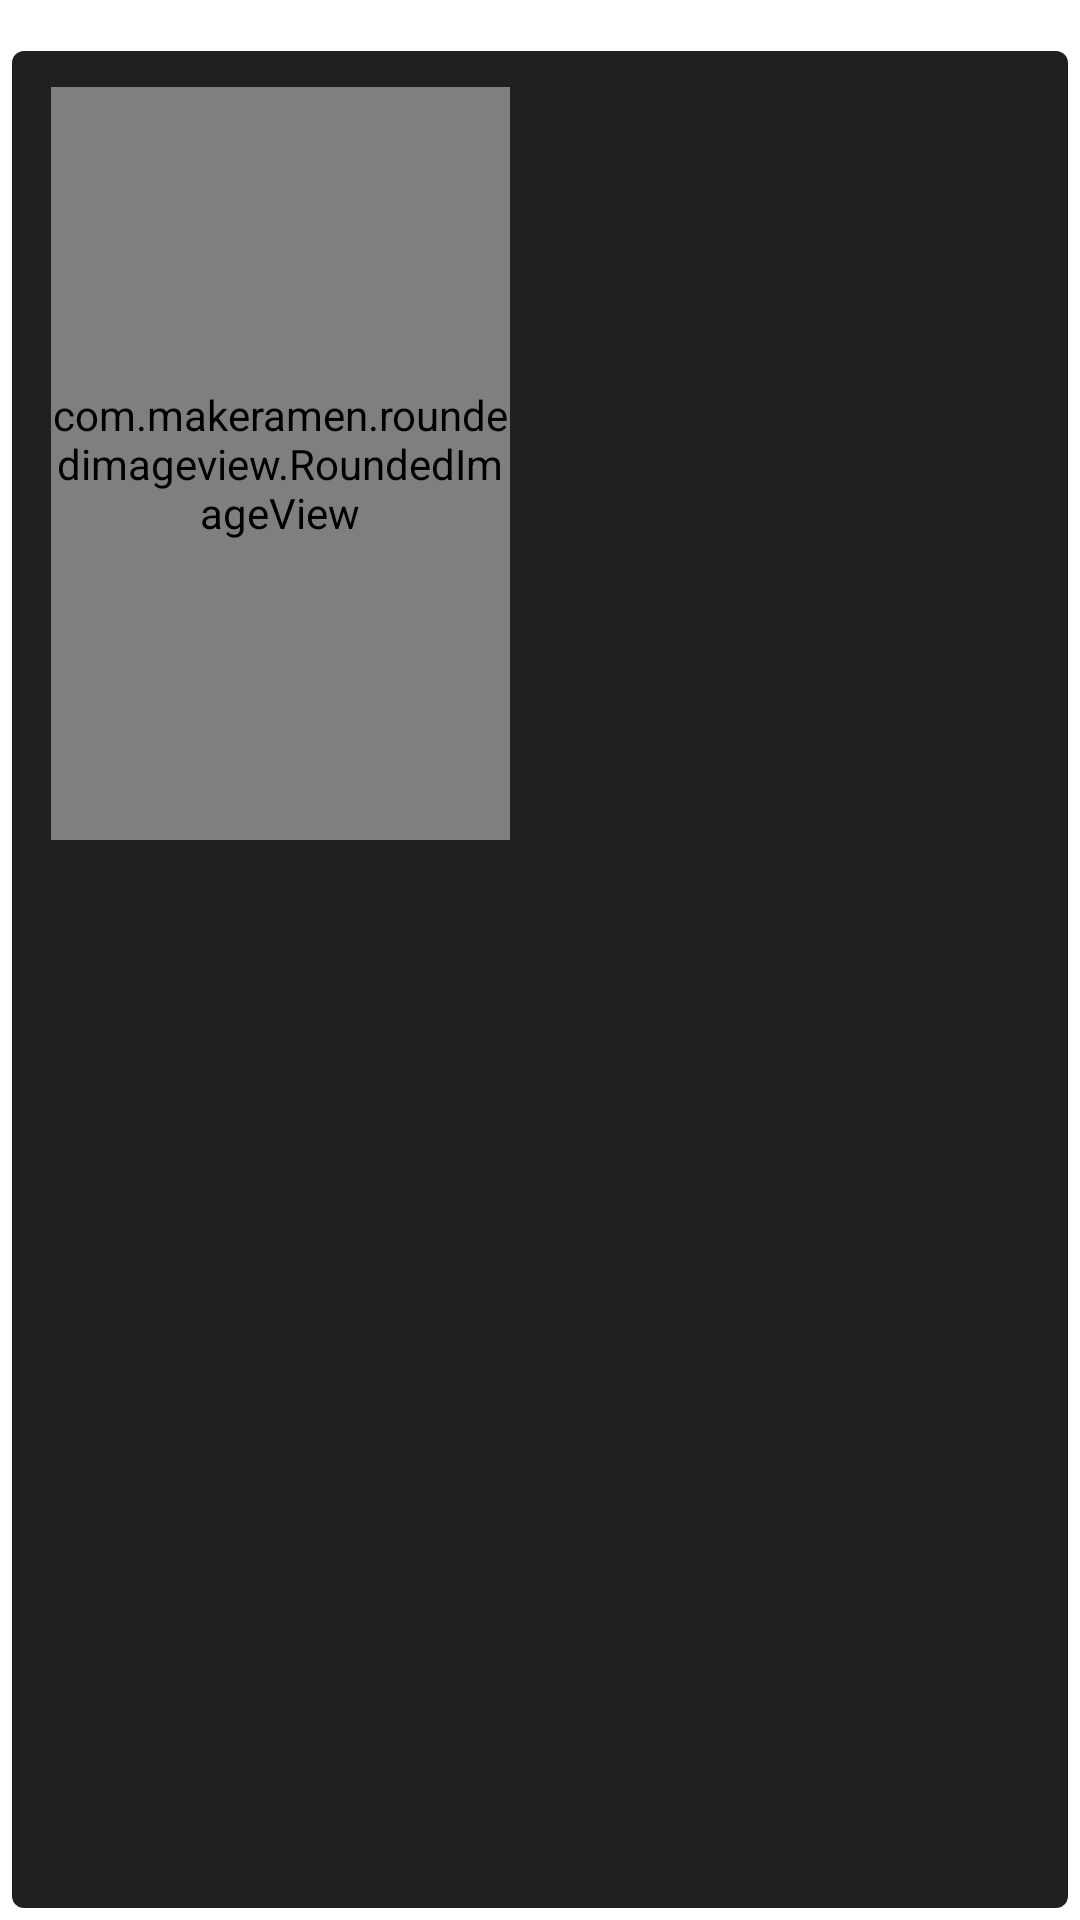

The Android layout XML behind this screen, and the referenced resources:
<!-- AndroidManifest.xml: application theme Theme.StarWarsInfo -->
<!-- res/layout/film_element.xml -->
<?xml version="1.0" encoding="utf-8"?>
<androidx.constraintlayout.widget.ConstraintLayout xmlns:android="http://schemas.android.com/apk/res/android"
    xmlns:app="http://schemas.android.com/apk/res-auto"
    xmlns:tools="http://schemas.android.com/tools"
    android:layout_width="match_parent"
    android:layout_height="wrap_content"
    android:padding="4dp">

    <View
        android:id="@+id/viewBackground"
        android:layout_width="match_parent"
        android:layout_height="0dp"
        android:background="@drawable/background_element"
        android:paddingBottom="10dp"
        app:layout_constraintBottom_toBottomOf="parent"
        app:layout_constraintTop_toTopOf="@+id/guideline9"
        tools:layout_editor_absoluteX="12dp" />

    <com.makeramen.roundedimageview.RoundedImageView
        android:id="@+id/ivThumbnail"
        android:layout_width="153dp"
        android:layout_height="251dp"
        android:layout_marginStart="5dp"
        android:layout_marginTop="12dp"
        android:layout_marginEnd="5dp"
        android:scaleType="centerCrop"
        app:layout_constraintEnd_toStartOf="@+id/guideline19"
        app:layout_constraintStart_toStartOf="parent"
        app:layout_constraintTop_toTopOf="@+id/guideline9"
        app:riv_corner_radius="10dp" />

    <androidx.constraintlayout.widget.Guideline
        android:id="@+id/guideline9"
        android:layout_width="wrap_content"
        android:layout_height="wrap_content"
        android:orientation="horizontal"
        app:layout_constraintGuide_begin="13dp" />

    <androidx.constraintlayout.widget.Guideline
        android:id="@+id/guideline13"
        android:layout_width="wrap_content"
        android:layout_height="wrap_content"
        android:orientation="horizontal"
        app:layout_constraintGuide_begin="40dp" />

    <androidx.constraintlayout.widget.Guideline
        android:id="@+id/guideline14"
        android:layout_width="wrap_content"
        android:layout_height="wrap_content"
        android:orientation="horizontal"
        app:layout_constraintGuide_begin="105dp" />

    <androidx.constraintlayout.widget.Guideline
        android:id="@+id/guideline15"
        android:layout_width="wrap_content"
        android:layout_height="wrap_content"
        android:orientation="horizontal"
        app:layout_constraintGuide_begin="160dp" />

    <androidx.constraintlayout.widget.Guideline
        android:id="@+id/guideline16"
        android:layout_width="wrap_content"
        android:layout_height="wrap_content"
        android:orientation="horizontal"
        app:layout_constraintGuide_begin="215dp" />

    <androidx.constraintlayout.widget.Guideline
        android:id="@+id/guideline17"
        android:layout_width="wrap_content"
        android:layout_height="wrap_content"
        android:orientation="horizontal"
        app:layout_constraintGuide_begin="270dp" />

    <androidx.constraintlayout.widget.Guideline
        android:id="@+id/guideline18"
        android:layout_width="wrap_content"
        android:layout_height="wrap_content"
        android:orientation="horizontal"
        app:layout_constraintGuide_begin="290dp" />

    <androidx.constraintlayout.widget.Guideline
        android:id="@+id/guideline19"
        android:layout_width="wrap_content"
        android:layout_height="wrap_content"
        android:orientation="vertical"
        app:layout_constraintGuide_begin="179dp" />

    <TextView
        android:id="@+id/tvTitle"
        android:layout_width="0dp"
        android:layout_height="wrap_content"
        android:layout_marginStart="8dp"
        android:layout_marginEnd="8dp"
        android:fontFamily="@font/bowlby_one_sc"
        android:includeFontPadding="false"
        android:paddingTop="8dp"
        android:textColor="@color/filmsYellow"
        android:textSize="20sp"
        app:layout_constraintBottom_toTopOf="@+id/guideline14"
        app:layout_constraintEnd_toEndOf="parent"
        app:layout_constraintStart_toStartOf="@+id/guideline19"
        app:layout_constraintTop_toTopOf="@+id/guideline13"
        tools:text="Title" />

    <TextView
        android:id="@+id/tvDirector"
        android:layout_width="0dp"
        android:layout_height="wrap_content"
        android:layout_marginStart="8dp"
        android:layout_marginEnd="8dp"
        android:fontFamily="@font/bowlby_one_sc"
        android:includeFontPadding="false"
        android:paddingTop="8dp"
        android:textColor="@color/filmsGreen"
        android:textSize="11sp"
        app:layout_constraintBottom_toTopOf="@+id/guideline15"
        app:layout_constraintEnd_toEndOf="parent"
        app:layout_constraintStart_toStartOf="@+id/guideline19"
        app:layout_constraintTop_toTopOf="@+id/guideline14"
        tools:text="Director" />

    <TextView
        android:id="@+id/tvProducer"
        android:layout_width="0dp"
        android:layout_height="wrap_content"
        android:layout_marginStart="8dp"
        android:layout_marginEnd="8dp"
        android:fontFamily="@font/bowlby_one_sc"
        android:includeFontPadding="false"
        android:paddingTop="8dp"
        android:textColor="@color/filmsCyan"
        android:textSize="11sp"
        app:layout_constraintBottom_toTopOf="@+id/guideline16"
        app:layout_constraintEnd_toEndOf="parent"
        app:layout_constraintStart_toStartOf="@+id/guideline19"
        app:layout_constraintTop_toTopOf="@+id/guideline15"
        tools:text="Producer" />

    <TextView
        android:id="@+id/tvDate"
        android:layout_width="0dp"
        android:layout_height="wrap_content"
        android:layout_marginStart="8dp"
        android:layout_marginEnd="8dp"
        android:fontFamily="@font/bowlby_one_sc"
        android:includeFontPadding="false"
        android:paddingTop="8dp"
        android:textColor="@color/filmsBlue"
        android:textSize="13sp"
        app:layout_constraintBottom_toTopOf="@+id/guideline17"
        app:layout_constraintEnd_toEndOf="parent"
        app:layout_constraintStart_toStartOf="@+id/guideline19"
        app:layout_constraintTop_toTopOf="@+id/guideline16"
        tools:text="Release Date" />


</androidx.constraintlayout.widget.ConstraintLayout>
<!-- resources referenced by this layout -->
<resources>
  <color name="filmsBlue">#9FAAE1</color>
  <color name="filmsCyan">#9FE1D4</color>
  <color name="filmsGreen">#A9E19F</color>
  <color name="filmsYellow">#F3DC74</color>
  <!-- drawable background_element (drawable) -->
  <?xml version="1.0" encoding="utf-8"?>
  <shape xmlns:android="http://schemas.android.com/apk/res/android">
      <solid android:color="#202020"/>
      <corners android:radius="4dp"/>
  </shape>
  <style name="Theme.StarWarsInfo" parent="Theme.MaterialComponents.DayNight.NoActionBar">
          
          <item name="colorPrimary">@color/purple_500</item>
          <item name="colorPrimaryVariant">@color/black</item>
          <item name="colorOnPrimary">@color/white</item>
          
          <item name="colorSecondary">@color/teal_200</item>
          <item name="colorSecondaryVariant">@color/teal_700</item>
          <item name="colorOnSecondary">@color/black</item>
          
          <item name="android:statusBarColor" tools:targetApi="l">?attr/colorPrimaryVariant</item>
          
      </style>
  <color name="purple_500">#FF6200EE</color>
  <color name="black">#FF000000</color>
  <color name="white">#FFFFFFFF</color>
  <color name="teal_200">#FF03DAC5</color>
  <color name="teal_700">#FF018786</color>
</resources>
